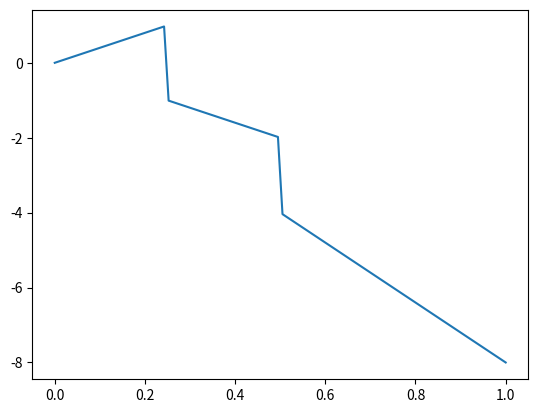

Source code (Python):
import numpy as np
from numpy import pi
import matplotlib.pyplot as plt

# Define necessary Pauli Matrices
X = np.array([[0, 1], [1, 0]])
Y = np.array([[0, -1j], [1j, 0]])
Z = np.array([[1, 0], [0, -1]])
I = np.array([[1, 0], [0, 1]])

def buildHamiltonian(j, b):
    first = [X, Y, Z, I, I, I, I, I, I, X, Y, Z]
    second = [X, Y, Z, X, Y, Z, I, I, I, I, I, I]
    third = [I, I, I, I, I, I, X, Y, Z, X, Y, Z]
    fourth = [I, I, I, X, Y, Z, X, Y, Z, I, I, I]

    zs = [[Z, I, I, I], [I, Z, I, I], [I, I, Z, I], [I, I, I, Z]]
    H = np.zeros((16, 16), dtype=np.complex128)
    for i in range(len(first)):
        H += j*(np.kron(np.kron(first[i], second[i]), np.kron(third[i], fourth[i])))
    for i in range(4):
        H += b*(np.kron(np.kron(zs[i][0], zs[i][1]), np.kron(zs[i][2], zs[i][3])))
    return H

def calcExpectation(state, O):
    return np.vdot(state, O@state)

def calcMagnetization(state):
    z1 = np.kron(np.kron(Z, I), np.kron(I, I))
    z2 = np.kron(np.kron(I, Z), np.kron(I, I))
    z3 = np.kron(np.kron(I, I), np.kron(Z, I))
    z4 = np.kron(np.kron(I, I), np.kron(I, Z))
    expZ = 0
    for O in [z1, z2, z3, z4]:
        #print(calcExpectation(state, O))
        expZ += calcExpectation(state, O)
    return expZ


def main():
    js = np.linspace(0, 1, 100)
    energies = []
    mags = []
    for j in js:
        H = buildHamiltonian(j, 1)
        vals, vecs = np.linalg.eigh(H)
        minIndex = np.argmin(vals)
        energies.append(vals[minIndex])

        netMag = calcMagnetization(vecs[:, minIndex])
        mags.append(netMag)
    
    plt.plot(js, np.array(energies) - np.array(mags))
    plt.show()
 


if __name__ == "__main__":
    main()